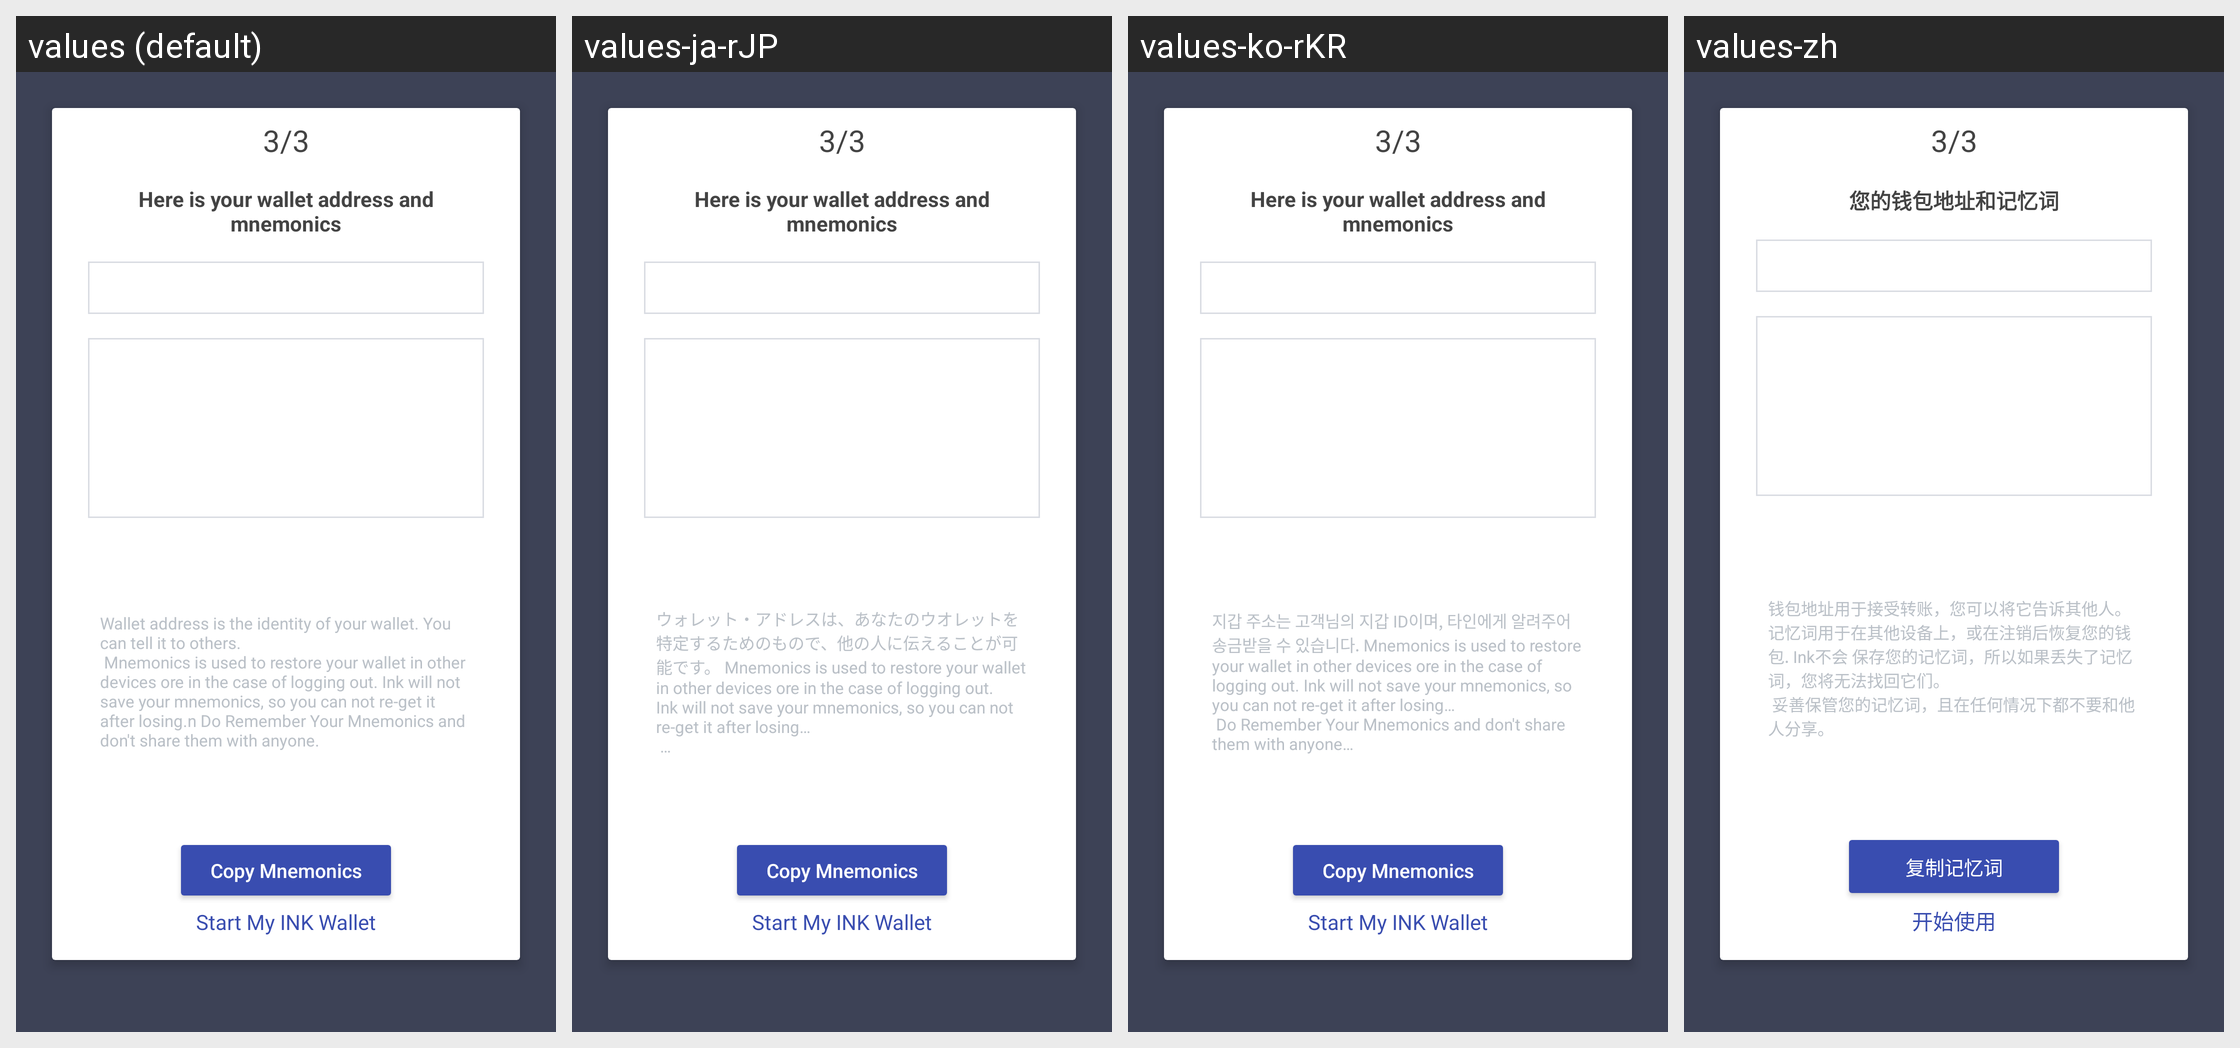

The same Android screen rendered under several of its app's locales, left to right. List the strings drawn on it with the default value and each locale's translation.
Android screen res/layout/fragment_create_wallet.xml rendered under 4 locales, left to right: values (default), values-ja-rJP, values-ko-rKR, values-zh. Device: Nexus 5 (rendered at 1080×1920; each locale shown at half size, 540×960, under a caption strip naming it); theme AppTheme.NoActionBar.
Strings drawn on this screen, with the default value and each locale's value (text and hints the layout hard-codes, and strings that could not be matched under every locale, appear in the picture but are not listed):

here_is_your_wallet_address
  values: Here is your wallet address and mnemonics
  values-ja-rJP: Here is your wallet address and mnemonics
  values-ko-rKR: Here is your wallet address and mnemonics
  values-zh: 您的钱包地址和记忆词

wallet_address_is_the_identity_of_your_wallet
  values: Wallet address is the identity of your wallet. You can tell it to others.
       Mnemonics is used to restore your wallet in other devices ore in the case of logging out. Ink will not save your mnemonics, so you can not re-get it after losing.n Do Remember Your Mnemonics and don't share them with anyone.
  values-ja-rJP: ウォレット・アドレスは、あなたのウオレットを特定するためのもので、他の人に伝えることが可能です。 Mnemonics is used to restore your wallet in other devices ore in the case of logging out. Ink will not save your mnemonics, so you can not re-get it after losing…
       …
  values-ko-rKR: 지갑 주소는 고객님의 지갑 ID이며, 타인에게 알려주어 송금받을 수 있습니다. Mnemonics is used to restore your wallet in other devices ore in the case of logging out. Ink will not save your mnemonics, so you can not re-get it after losing…
       Do Remember Your Mnemonics and don't share them with anyone…
  values-zh: 钱包地址用于接受转账，您可以将它告诉其他人。 记忆词用于在其他设备上，或在注销后恢复您的钱包. Ink不会 保存您的记忆词，所以如果丢失了记忆词，您将无法找回它们。
       妥善保管您的记忆词，且在任何情况下都不要和他人分享。

btn_copy_mnemonics
  values: Copy Mnemonics
  values-ja-rJP: Copy Mnemonics
  values-ko-rKR: Copy Mnemonics
  values-zh: 复制记忆词

start_my_ink_wallet
  values: Start My INK Wallet
  values-ja-rJP: Start My INK Wallet
  values-ko-rKR: Start My INK Wallet
  values-zh: 开始使用
